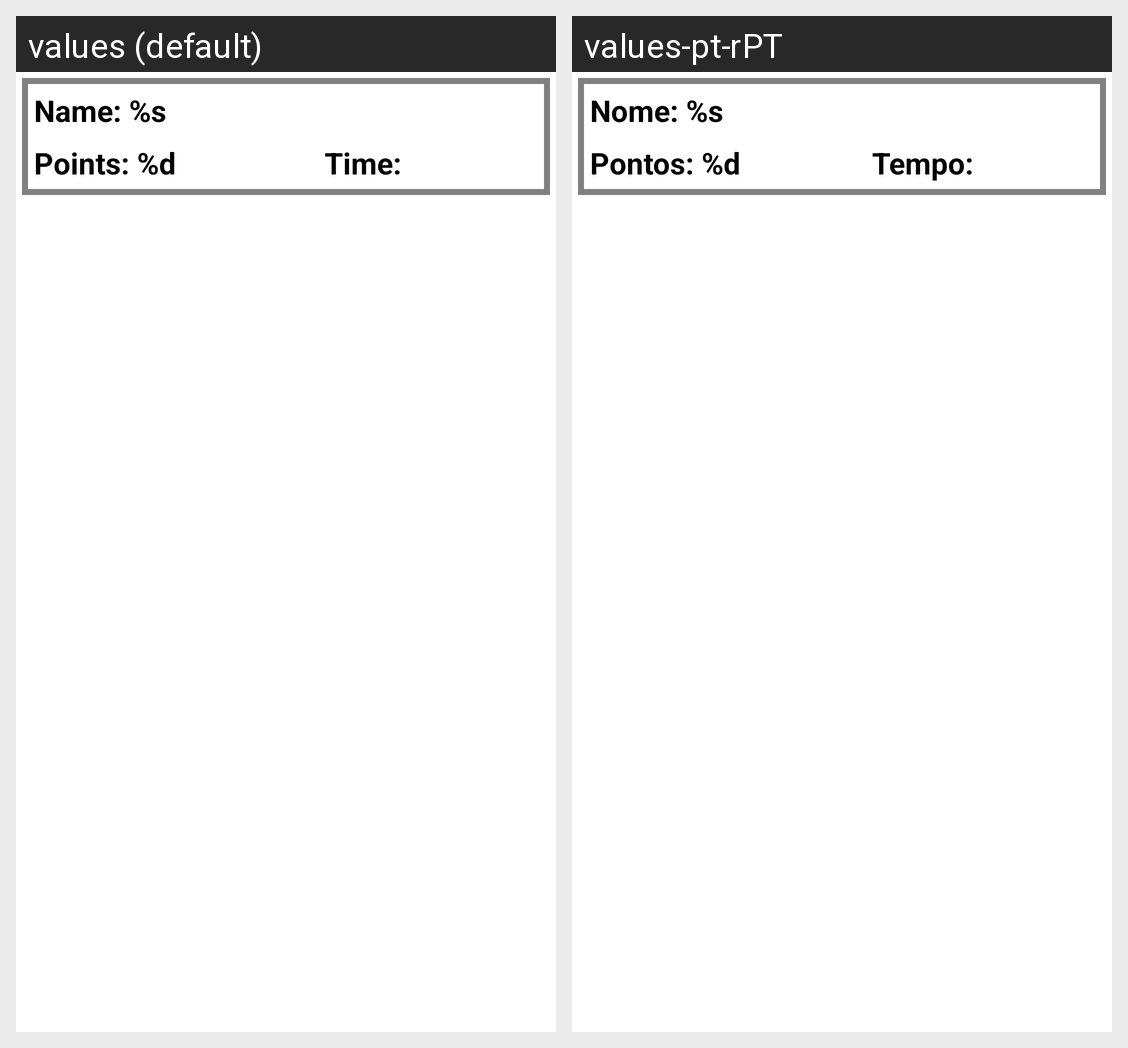

Locale-by-locale string values for the Android screen shown in this grid:
Android screen res/layout/listview_item_player.xml rendered under 2 locales, left to right: values (default), values-pt-rPT. Device: Nexus 5 (rendered at 1080×1920; each locale shown at half size, 540×960, under a caption strip naming it); theme Theme.Amov_22_23.
Strings drawn on this screen, with the default value and each locale's value (text and hints the layout hard-codes, and strings that could not be matched under every locale, appear in the picture but are not listed):

name
  values: Name: %s
  values-pt-rPT: Nome: %s

Pontos
  values: Points: %d
  values-pt-rPT: Pontos: %d

time
  values: Time:
  values-pt-rPT: Tempo:
